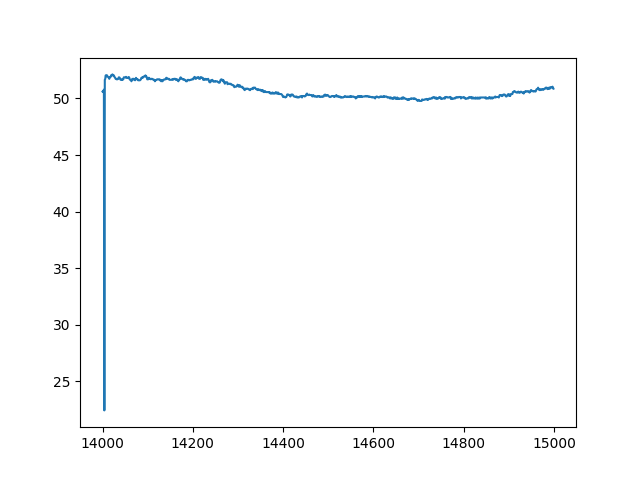

Data behind this chart, as committed beside it:
index, sensor01
14000, 50.61
14001, 50.56
14002, 50.56
14003, 50.78
14004, 22.44
14005, 51.65
14006, 51.74
14007, 52.04
14008, 51.95
14009, 52.04
14010, 52.04
14011, 51.95
14012, 51.91
14013, 51.87
14014, 51.82
14015, 51.74
14016, 51.87
14017, 51.91
14018, 51.91
14019, 52.04
14020, 52.08
14021, 52.04
14022, 52.13
14023, 52.04
14024, 52.04
14025, 52.04
14026, 51.95
14027, 51.87
14028, 51.82
14029, 51.74
14030, 51.74
14031, 51.69
14032, 51.69
14033, 51.69
14034, 51.74
14035, 51.74
14036, 51.87
14037, 51.87
14038, 51.82
14039, 51.74
14040, 51.65
14041, 51.65
14042, 51.65
14043, 51.69
14044, 51.65
14045, 51.69
14046, 51.69
14047, 51.87
14048, 51.87
14049, 51.87
14050, 51.87
14051, 51.87
14052, 51.91
14053, 51.82
14054, 51.82
14055, 51.82
14056, 51.82
14057, 51.87
14058, 51.82
14059, 51.87
... 940 more rows
